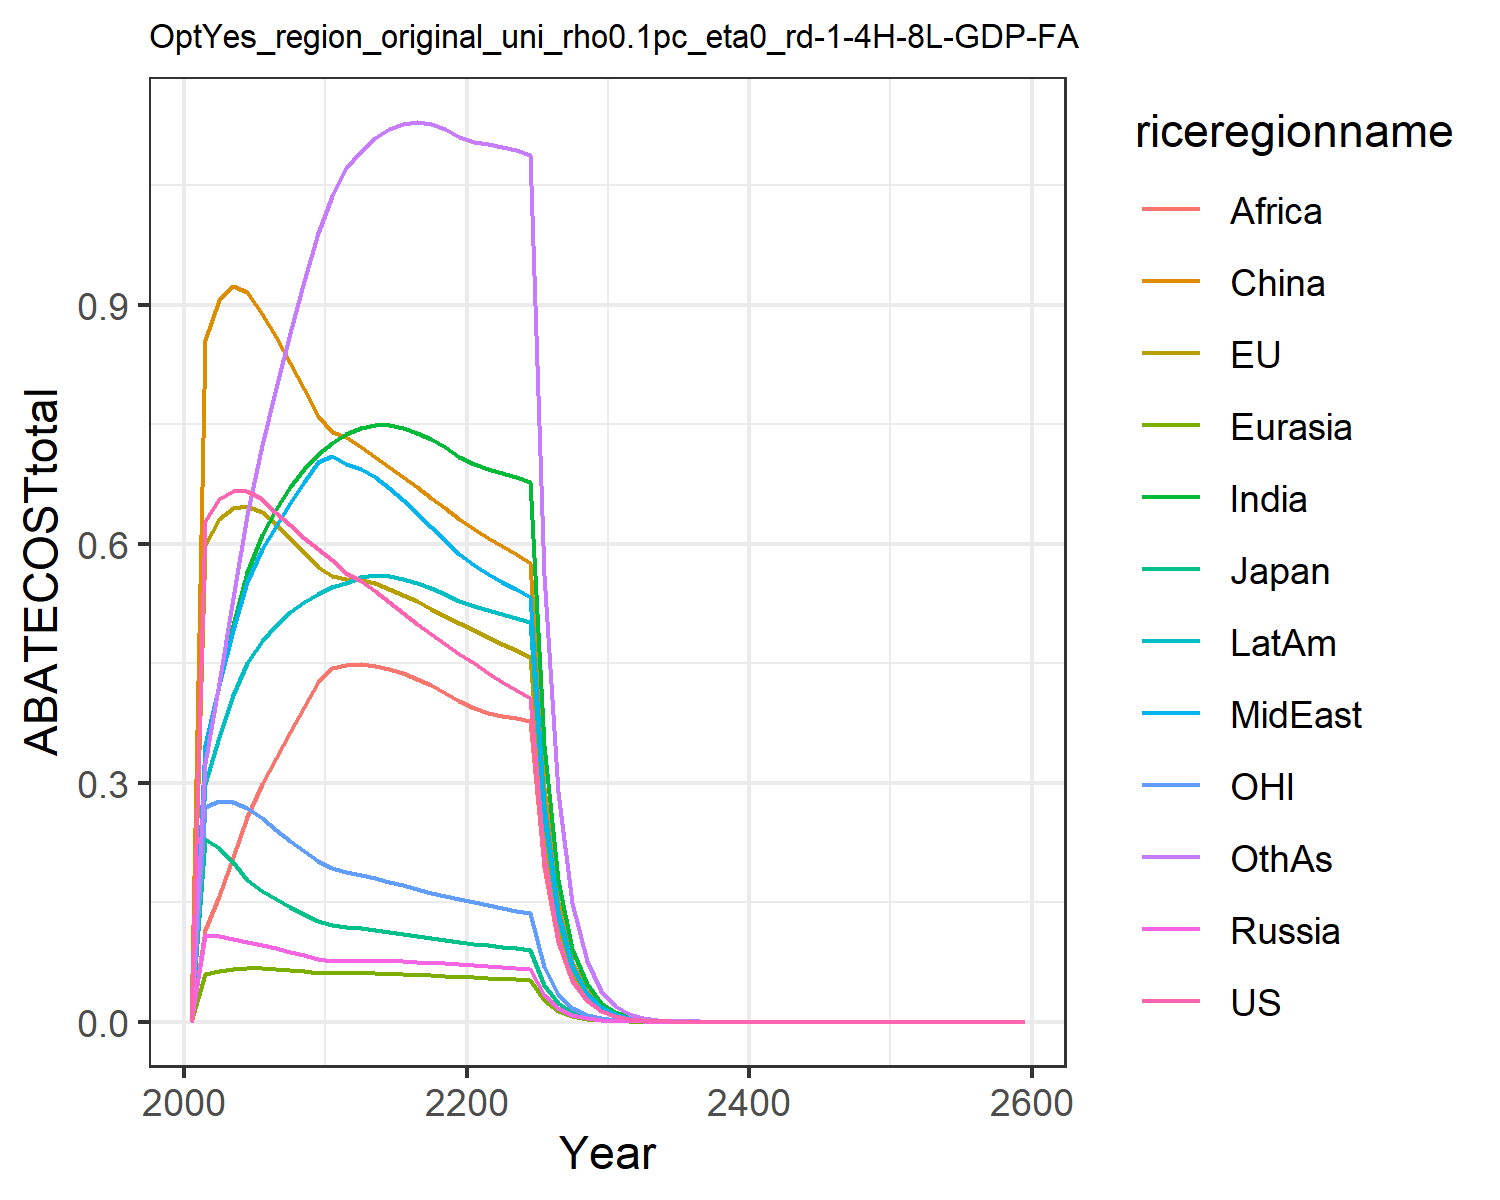

The table this chart was drawn from, first rows:
0.0, 0.0, 0.0, 0.0, 0.0, 0.0, 0.0, 0.0, 0.0, 0.0, 0.0, 0.0
0.628, 0.5981, 0.2299, 0.1091, 0.0602, 0.8554, 0.3418, 0.3469, 0.1153, 0.2977, 0.2693, 0.3253
0.6565, 0.6305, 0.2181, 0.108, 0.0641, 0.9062, 0.422, 0.4225, 0.158, 0.3572, 0.2766, 0.4246
0.6666, 0.6443, 0.2007, 0.1044, 0.0663, 0.9238, 0.4978, 0.4918, 0.2065, 0.4096, 0.2754, 0.5317
0.6664, 0.6476, 0.1785, 0.1003, 0.06721, 0.9154, 0.5643, 0.552, 0.2572, 0.4508, 0.268, 0.6364
0.6557, 0.6394, 0.1642, 0.09613, 0.06696, 0.8883, 0.6109, 0.5927, 0.2988, 0.4781, 0.2554, 0.7233
0.6389, 0.6244, 0.154, 0.09193, 0.06612, 0.8589, 0.6434, 0.6226, 0.3314, 0.4979, 0.2407, 0.7958
0.6227, 0.6074, 0.1443, 0.08755, 0.0649, 0.8271, 0.6709, 0.6505, 0.3635, 0.5141, 0.2268, 0.8645
0.6076, 0.5894, 0.1352, 0.08312, 0.06341, 0.794, 0.6937, 0.677, 0.3952, 0.5269, 0.2138, 0.929
0.5937, 0.5708, 0.1266, 0.07874, 0.06174, 0.7602, 0.7124, 0.7023, 0.4263, 0.5369, 0.2016, 0.9893
0.5791, 0.5599, 0.1214, 0.07662, 0.06094, 0.7398, 0.7269, 0.7105, 0.4442, 0.545, 0.1933, 1.036
0.5626, 0.5556, 0.1187, 0.07652, 0.06096, 0.7338, 0.7374, 0.7002, 0.4481, 0.5505, 0.1882, 1.071
0.5532, 0.5548, 0.1175, 0.07691, 0.06111, 0.7213, 0.7455, 0.694, 0.4487, 0.5576, 0.1846, 1.092
0.5407, 0.5503, 0.1154, 0.07678, 0.06092, 0.709, 0.7489, 0.6831, 0.4469, 0.5601, 0.1803, 1.109
0.5269, 0.5437, 0.113, 0.07636, 0.06049, 0.6965, 0.7486, 0.6695, 0.4432, 0.5593, 0.1756, 1.12
0.513, 0.5359, 0.1104, 0.07574, 0.0599, 0.6838, 0.7452, 0.6543, 0.4377, 0.5561, 0.171, 1.127
0.4993, 0.5274, 0.1079, 0.07501, 0.05919, 0.6708, 0.7392, 0.6381, 0.4307, 0.5511, 0.1664, 1.129
0.4861, 0.5186, 0.1053, 0.07419, 0.05838, 0.6576, 0.7309, 0.6213, 0.4223, 0.5446, 0.1619, 1.126
0.4735, 0.5095, 0.1028, 0.07332, 0.0575, 0.6442, 0.7207, 0.6042, 0.413, 0.5369, 0.1577, 1.12
0.4615, 0.5003, 0.1004, 0.07241, 0.05656, 0.6308, 0.7089, 0.587, 0.4028, 0.5282, 0.1536, 1.11
0.4497, 0.4914, 0.09814, 0.07139, 0.05569, 0.6184, 0.6998, 0.5729, 0.3942, 0.5212, 0.1497, 1.103
0.4381, 0.4829, 0.09597, 0.07026, 0.0549, 0.6074, 0.6942, 0.5622, 0.3878, 0.5163, 0.1461, 1.101
0.4269, 0.4746, 0.09389, 0.0691, 0.05413, 0.5968, 0.6887, 0.5523, 0.3841, 0.5116, 0.1426, 1.098
0.4162, 0.4664, 0.0919, 0.06793, 0.05335, 0.5864, 0.683, 0.5428, 0.3808, 0.5068, 0.1393, 1.094
0.406, 0.4583, 0.08998, 0.06677, 0.05256, 0.5762, 0.6769, 0.5335, 0.3775, 0.5017, 0.1362, 1.088
0.2056, 0.2337, 0.04573, 0.03404, 0.02686, 0.2938, 0.3478, 0.2721, 0.194, 0.2575, 0.06908, 0.5611
0.1042, 0.1192, 0.02326, 0.01734, 0.01371, 0.1497, 0.1784, 0.1386, 0.09962, 0.132, 0.03509, 0.2888
0.05285, 0.06081, 0.01183, 0.008832, 0.006998, 0.07625, 0.09145, 0.07062, 0.05109, 0.06761, 0.01782, 0.1484
0.02679, 0.03099, 0.006016, 0.004496, 0.003569, 0.03882, 0.04682, 0.03595, 0.02617, 0.0346, 0.009048, 0.07616
0.01358, 0.01578, 0.003057, 0.002288, 0.001819, 0.01976, 0.02394, 0.01829, 0.01339, 0.01769, 0.004592, 0.03904
0.006866, 0.008013, 0.00155, 0.001161, 0.0009247, 0.01003, 0.01221, 0.009288, 0.006832, 0.009016, 0.002325, 0.01995
0.003465, 0.004057, 0.0007832, 0.000588, 0.0004688, 0.005074, 0.006211, 0.004705, 0.003476, 0.004581, 0.001174, 0.01016
0.001748, 0.002052, 0.0003955, 0.0002975, 0.0002375, 0.002565, 0.003154, 0.002381, 0.001766, 0.002325, 0.0005923, 0.00517
0.0008813, 0.001037, 0.0001996, 0.0001504, 0.0001202, 0.001295, 0.001601, 0.001205, 0.0008961, 0.001179, 0.0002987, 0.002627
0.0004443, 0.0005238, 0.0001007, 7.600688389995269e-5, 6.080951014634549e-5, 0.0006541, 0.0008115, 0.000609, 0.0004544, 0.0005973, 0.0001506, 0.001334
0.000224, 0.0002645, 5.0823055911739625e-5, 3.839944829916483e-5, 3.075027281246885e-5, 0.0003301, 0.0004112, 0.0003078, 0.0002303, 0.0003024, 7.591968197729854e-5, 0.0006766
0.0001129, 0.0001335, 2.563674426846781e-5, 1.939486876695254e-5, 1.5544483634449053e-5, 0.0001666, 0.0002082, 0.0001555, 0.0001166, 0.0001531, 3.8269288009744806e-5, 0.000343
5.690834214726346e-5, 6.74023846780675e-5, 1.2930742080453591e-5, 9.793912741308835e-6, 7.855519367348318e-6, 8.404045278372264e-5, 0.0001054, 7.855592330657998e-5, 5.90309610647704e-5, 7.743690920704641e-5, 1.9289553629500955e-5, 0.0001737
2.86855402138067e-5, 3.401611553239489e-5, 6.521561404687415e-6, 4.944764837000184e-6, 3.9688139480373205e-6, 4.239059817701242e-5, 5.333094735747905e-5, 3.9672104434587736e-5, 2.986672316128821e-5, 3.9161290711312194e-5, 9.722475086102475e-6, 8.79767512228239e-5
1.4459327979472137e-5, 1.7164424326991747e-5, 3.288917019714436e-6, 2.496114635416908e-6, 2.00468636264744e-6, 2.1378714267992562e-5, 2.6973186352806322e-5, 2.0031114610673178e-5, 1.5104849893979117e-5, 1.979808057882656e-5, 4.900250352891169e-6, 4.452526276129827e-5
7.288397972666233e-6, 8.659968007071727e-6, 1.6585598525425571e-6, 1.2598546651800512e-6, 1.0123774417638192e-6, 1.0780326880657277e-5, 1.3637568887005186e-5, 1.0112243179742703e-5, 7.636327142459233e-6, 1.000601520380496e-5, 2.4697254299454265e-6, 2.2524678852167035e-5
3.673797381705589e-6, 4.368696288578384e-6, 8.363516502156709e-7, 6.357988547014127e-7, 5.111610828986182e-7, 5.435339909316977e-6, 6.8929980913990184e-6, 5.104110436790205e-6, 3.8592938322133855e-6, 5.055732477927423e-6, 1.2447133760869203e-6, 1.139049629671863e-5
1.8518142406969563e-6, 2.2036416886185657e-6, 4.2172391834890967e-7, 3.208247570962381e-7, 2.5804785809449163e-7, 2.7401298983952777e-6, 3.4830437457660283e-6, 2.5759029461432062e-6, 1.9498469282321814e-6, 2.5538959802848166e-6, 6.273084573023216e-7, 5.758043702671402e-6
9.334231157443185e-7, 1.1114451265186851e-6, 2.1264282043951514e-7, 1.6187122976594227e-7, 1.3024974036792795e-7, 1.3812421934619634e-6, 1.7595473205520442e-6, 1.2998156544889719e-6, 9.848615691871019e-7, 1.2898185093355674e-6, 3.1614375346575883e-7, 2.909847085718948e-6
4.704986426547429e-7, 5.60527389053895e-7, 1.0721555090532235e-7, 8.166376858520417e-8, 6.57345736643297e-8, 6.961884784408125e-7, 8.886785763982642e-7, 6.55816294857622e-7, 4.97328348948832e-7, 6.512823731476861e-7, 1.593236276811769e-7, 1.4700815275824814e-6
2.3715739690901764e-7, 2.826642293990463e-7, 5.405683705444806e-8, 4.1195615495909865e-8, 3.3170867736270975e-8, 3.5086963426993263e-7, 4.4874502627340164e-7, 3.30853416986045e-7, 2.5108155632071555e-7, 3.288012731808562e-7, 8.029125748065953e-8, 7.425069916834315e-7
1.1954000389238125e-7, 1.4253225663161193e-7, 2.725400780064343e-8, 2.0779634038760612e-8, 1.6736740656488538e-8, 1.7681942817601618e-7, 2.265553257558824e-7, 1.6689616982261277e-7, 1.2673576490154399e-7, 1.6596955556117346e-7, 4.0462169170671964e-8, 3.74936923737789e-7
6.025429326084019e-8, 7.186651053560475e-8, 1.374035720572474e-8, 1.04807721326465e-8, 8.44385177282296e-9, 8.910096287923075e-8, 1.1436056108676259e-7, 8.418183169681433e-8, 6.395944116469663e-8, 8.376464649532635e-8, 2.039028084034507e-8, 1.8928841392540042e-7
3.037111622809889e-8, 3.623377455712076e-8, 6.927148499737315e-9, 5.285913113677369e-9, 4.259612856610791e-9, 4.489580094863543e-8, 5.771817520099914e-8, 4.2457575390344164e-8, 3.227295427460314e-8, 4.227040932264862e-8, 1.0275209828468954e-8, 9.554471928236805e-8
1.530845829196106e-8, 1.8267390799136277e-8, 3.4922124293814585e-9, 2.6657580331453078e-9, 2.148637908003322e-9, 2.2620510565271915e-8, 2.912657968849114e-8, 2.141213893995142e-8, 1.628201490897625e-8, 2.1328529422996446e-8, 5.177879367644001e-9, 4.821853553302477e-8
7.716139128066538e-9, 9.209106044507401e-9, 1.7605050701614174e-9, 1.344304856900732e-9, 1.0837355582242964e-9, 1.1396582799089162e-8, 1.4696456446177693e-8, 1.0797815154470656e-8, 8.213325811457664e-9, 1.0760662765423744e-8, 2.6091988327496245e-9, 2.4330615002717925e-8
3.8892558261577495e-9, 4.6423549143217755e-9, 8.874933502061875e-10, 6.778807436832953e-10, 5.465796862480138e-10, 5.7414881728449575e-9, 7.414589991200082e-9, 5.444842876984967e-9, 4.142637697122405e-9, 5.428441919274501e-9, 1.314790971489695e-9, 1.2275248294753192e-8
1.9603374395849684e-9, 2.3401346345006463e-9, 4.4738849590525313e-10, 3.4181354847235295e-10, 2.7564906594033447e-10, 2.8923690114039488e-9, 3.740396491052554e-9, 2.745433003671812e-9, 2.0892328193178407e-9, 2.7382521039043355e-9, 6.625227602687855e-10, 6.1922912748899386e-9
9.880821030215361e-10, 1.1795777113634407e-9, 2.2552620945336055e-10, 1.7234848662306335e-10, 1.3900645742187903e-10, 1.4570148581542193e-9, 1.8867237384881905e-9, 1.3842501138868794e-9, 1.053545298527225e-9, 1.381138834636425e-9, 3.338410170544606e-10, 3.123356546714693e-9
4.98027282406847e-10, 5.94561670037452e-10, 1.136847760942934e-10, 8.689794760564301e-11, 7.009566144626751e-11, 7.339336793418187e-10, 9.51618633928406e-10, 6.979084971244231e-10, 5.312270002614509e-10, 6.965786883949807e-10, 1.6821845105144534e-10, 1.5752356975961516e-9
2.510216486856006e-10, 2.996768482039478e-10, 5.73061482048014e-11, 4.381238328478805e-11, 3.534492776699005e-11, 3.6968648301140487e-10, 4.799377675435791e-10, 3.518555460742633e-10, 2.6783744414128175e-10, 3.512973908155758e-10, 8.476232013875289e-11, 7.943786453487694e-10
1.2652233858054103e-10, 1.5104160481575797e-10, 2.8886454418873294e-11, 2.2088737216070862e-11, 1.7821520147189867e-11, 1.8620677457769879e-10, 2.4203455177939355e-10, 1.773837950817438e-10, 1.3502991153429238e-10, 1.7715533373939633e-10, 4.270979926078456e-11, 4.0056356082584807e-10
6.37707152803702e-11, 7.612515271127479e-11, 1.4560685744555316e-11, 1.1136090838454115e-11, 8.985573345643547e-12, 9.378721807993381e-11, 1.2205148009370417e-10, 8.942286658524079e-11, 6.807054171432456e-11, 8.933271340688754e-11, 2.152028002841079e-11, 2.0196710250650928e-10
3.214204246158918e-11, 3.83662120981306e-11, 7.339465109395094e-12, 5.614144826672504e-12, 4.5303503992452686e-12, 4.723665275864838e-11, 6.154382626291115e-11, 4.5078522928446145e-11, 3.431323505254338e-11, 4.504493761485583e-11, 1.0843367914514135e-11, 1.0182590225833384e-10
1.6200328491168938e-11, 1.933569184753721e-11, 3.699494385755571e-12, 2.830247615816274e-12, 2.2840423579553495e-12, 2.379045678699386e-11, 3.1031586171977563e-11, 2.2723667497623097e-11, 1.7295765886684424e-11, 2.2712377753242014e-11, 5.463570340701325e-12, 5.133424150306859e-11
